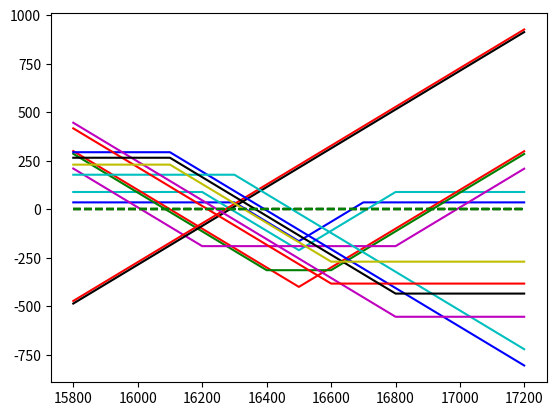

Write the Python code that produced this figure.
import numpy as np
import matplotlib.pyplot as plt

CALLprice = {16100:293, 16200:236, 16300:177, 16400:131, 16500:93, 16600:64, 16700:43.5, 16800:28.5}
PUTprice = {16100:114, 16200:149, 16300:194, 16400:246, 16500:308, 16600:384, 16700:466, 16800:555}
ST = np.arange(15800, 17200)

def OptionProfit(pos):
    callposition = pos[0]
    putposition = pos[1]
    profit = np.zeros(ST.shape)
    for position in callposition:
        K = position[0]
        N = position[1]
        C = CALLprice[K]
        profit = profit+(np.maximum(ST-K, 0)-C)*N
    for position in putposition:
        K = position[0]
        N = position[1]
        P = PUTprice[K]
        profit = profit+(np.maximum(K-ST, 0)-P)*N
    return profit

#1

#butterfly spread x2
pos_butter_1 = [[[16300, -1], [16700, -1], [16500, 2]], []]
pos_butter_2 = [[], [[16200, -1], [16800, -1], [16500, 2]]]
pb1 = OptionProfit(pos_butter_1)
pb2 = OptionProfit(pos_butter_2)

#straddle x1
pos_straddle = [[[16500, 1]], [[16500, 1]]]
psd = OptionProfit(pos_straddle)

#strangle x2
pos_strangle_1 = [[[16400, 1]], [[16600, 1]]]
pos_strangle_2 = [[[16200, 1]], [[16800, 1]]]
psg1 = OptionProfit(pos_strangle_1)
psg2 = OptionProfit(pos_strangle_2)

#show plot
plt.plot(ST, pb1, 'b',  [ST[0], ST[-1]], [0,0], 'k--')
plt.plot(ST, pb2, 'c', [ST[0], ST[-1]], [0,0], 'k--')
plt.plot(ST, psd, 'r', [ST[0], ST[-1]], [0,0], 'k--')
plt.plot(ST, psg1, 'g', [ST[0], ST[-1]], [0,0], 'k--')
plt.plot(ST, psg2, 'm', [ST[0], ST[-1]], [0,0], 'k--')
plt.show()

#2

#find upper and lower profit line
price = 16100
for i in range(8):
    pos_i = [[[price, 1]],[[price, -1]]] 
    pi = OptionProfit(pos_i)
    print(max(pi)) # upper profit line is 16800 and lower profit line is 16200
    price += 100
    
print(max(OptionProfit([[[16800, 1]], [[16800, -1]]]))-max(OptionProfit([[[16200, 1]], [[16200, -1]]]))) # max profit

pos_max = [[[16800, 1]], [[16800, -1]]]
pos_min = [[[16200, 1]], [[16200, -1]]]
pmax = OptionProfit(pos_max)
pmin = OptionProfit(pos_min)

plt.plot(ST, pmax, 'r', [ST[0], ST[-1]], [0,0], 'y--')   
plt.plot(ST, pmin, 'k', [ST[0], ST[-1]], [0,0], 'y--') 
plt.show()

#3

#call only x2
pos_call_1 = [[[16100, -1]], []]
pos_call_2 = [[[16300, -1]], []]
pc1 = OptionProfit(pos_call_1)
pc2 = OptionProfit(pos_call_2)

#put only x2
pos_put_1 = [[], [[16800, 1]]]
pos_put_2 = [[], [[16600, 1]]]
pp1 = OptionProfit(pos_put_1)
pp2 = OptionProfit(pos_put_2)

#spread x2
pos_spread_1 = [[[16800, 1], [16100, -1]], []]
pos_spread_2 = [[[16600, 1], [16100, -1]], []]
ps1 = OptionProfit(pos_spread_1)
ps2 = OptionProfit(pos_spread_2)

#show plot
plt.plot(ST, pc1, 'b', [ST[0], ST[-1]], [0,0], 'g--')
plt.plot(ST, pc2, 'c', [ST[0], ST[-1]], [0,0], 'g--')
plt.plot(ST, pp1, 'm', [ST[0], ST[-1]], [0,0], 'g--')
plt.plot(ST, pp2, 'r', [ST[0], ST[-1]], [0,0], 'g--')
plt.plot(ST, ps1, 'k', [ST[0], ST[-1]], [0,0], 'g--')
plt.plot(ST, ps2, 'y', [ST[0], ST[-1]], [0,0], 'g--')
plt.show()